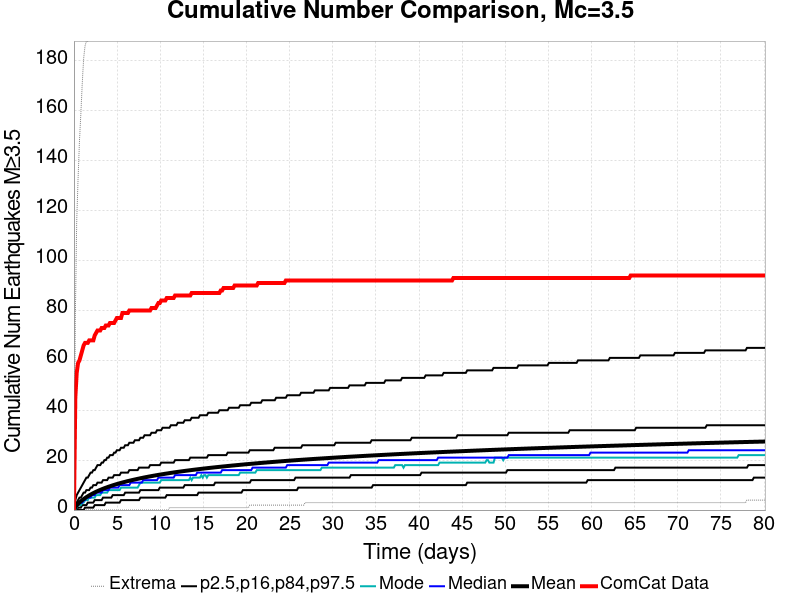

Values plotted in this chart, from the file beside it:
Time (days), ComCat Data, Simulation Mean, Simulation Median, Simulation Mode, Simulation Minimum, Simulation Maximum, 2.5 %-ile, 16 %-ile, 84 %-ile, 97.5 %-ile
0.0, 0.0, 0.0, 0.0, 0.0, 0.0, 0.0, 0.0, 0.0, 0.0, 0.0
0.1605, 45.0, 1.158, 1.0, 0.0, 0.0, 77.0, 0.0, 0.0, 2.0, 4.0
0.3211, 55.0, 1.863, 2.0, 1.0, 0.0, 116.0, 0.0, 0.0, 3.0, 6.0
0.4816, 59.0, 2.468, 2.0, 2.0, 0.0, 133.0, 0.0, 1.0, 4.0, 7.0
0.6421, 60.0, 3.018, 3.0, 2.0, 0.0, 148.0, 0.0, 1.0, 5.0, 8.0
0.8026, 62.0, 3.517, 3.0, 2.0, 0.0, 159.0, 0.0, 1.0, 5.0, 9.0
0.9632, 64.0, 3.979, 3.0, 3.0, 0.0, 171.0, 0.0, 2.0, 6.0, 10.0
1.124, 66.0, 4.406, 4.0, 3.0, 0.0, 181.0, 0.0, 2.0, 7.0, 11.0
1.284, 67.0, 4.801, 4.0, 4.0, 0.0, 186.0, 1.0, 2.0, 7.0, 12.0
1.445, 67.0, 5.176, 5.0, 4.0, 0.0, 188.0, 1.0, 2.0, 8.0, 13.0
1.605, 67.0, 5.529, 5.0, 4.0, 0.0, 188.0, 1.0, 3.0, 8.0, 13.0
1.766, 68.0, 5.867, 5.0, 5.0, 0.0, 189.0, 1.0, 3.0, 8.0, 14.0
1.926, 68.0, 6.187, 5.0, 5.0, 0.0, 192.0, 1.0, 3.0, 9.0, 15.0
2.087, 68.0, 6.494, 6.0, 5.0, 0.0, 194.0, 1.0, 3.0, 9.0, 15.0
2.247, 68.0, 6.789, 6.0, 5.0, 0.0, 195.0, 1.0, 3.0, 10.0, 16.0
2.408, 70.0, 7.067, 6.0, 5.0, 0.0, 195.0, 2.0, 4.0, 10.0, 16.0
2.568, 71.0, 7.334, 7.0, 6.0, 0.0, 198.0, 2.0, 4.0, 10.0, 17.0
2.729, 72.0, 7.594, 7.0, 6.0, 0.0, 199.0, 2.0, 4.0, 11.0, 18.0
2.89, 72.0, 7.838, 7.0, 6.0, 0.0, 202.0, 2.0, 4.0, 11.0, 18.0
3.05, 72.0, 8.077, 7.0, 6.0, 0.0, 202.0, 2.0, 4.0, 11.0, 18.0
3.211, 73.0, 8.308, 7.0, 7.0, 0.0, 203.0, 2.0, 4.0, 11.0, 19.0
3.371, 73.0, 8.529, 8.0, 7.0, 0.0, 205.0, 2.0, 5.0, 12.0, 19.0
3.532, 73.0, 8.743, 8.0, 7.0, 0.0, 206.0, 2.0, 5.0, 12.0, 20.0
3.692, 74.0, 8.949, 8.0, 7.0, 0.0, 208.0, 3.0, 5.0, 12.0, 20.0
3.853, 74.0, 9.153, 8.0, 7.0, 0.0, 208.0, 3.0, 5.0, 12.0, 21.0
4.013, 74.0, 9.351, 8.0, 8.0, 0.0, 211.0, 3.0, 5.0, 13.0, 21.0
4.174, 75.0, 9.542, 9.0, 8.0, 0.0, 211.0, 3.0, 5.0, 13.0, 22.0
4.334, 75.0, 9.726, 9.0, 8.0, 0.0, 211.0, 3.0, 5.0, 13.0, 22.0
4.495, 75.0, 9.909, 9.0, 8.0, 0.0, 211.0, 3.0, 6.0, 13.0, 22.0
4.655, 75.0, 10.08, 9.0, 8.0, 0.0, 212.0, 3.0, 6.0, 14.0, 23.0
4.816, 76.0, 10.25, 9.0, 8.0, 0.0, 213.0, 3.0, 6.0, 14.0, 23.0
4.976, 77.0, 10.42, 9.0, 8.0, 0.0, 214.0, 3.0, 6.0, 14.0, 24.0
5.137, 77.0, 10.58, 9.0, 8.0, 0.0, 214.0, 3.0, 6.0, 14.0, 24.0
5.297, 77.0, 10.74, 10.0, 8.0, 0.0, 215.0, 3.0, 6.0, 14.0, 24.0
5.458, 77.0, 10.89, 10.0, 9.0, 0.0, 216.0, 4.0, 6.0, 15.0, 25.0
5.619, 79.0, 11.04, 10.0, 9.0, 0.0, 217.0, 4.0, 6.0, 15.0, 25.0
5.779, 79.0, 11.19, 10.0, 9.0, 0.0, 217.0, 4.0, 6.0, 15.0, 25.0
5.94, 79.0, 11.33, 10.0, 9.0, 0.0, 218.0, 4.0, 7.0, 15.0, 26.0
6.1, 79.0, 11.48, 10.0, 9.0, 0.0, 218.0, 4.0, 7.0, 15.0, 26.0
6.261, 79.0, 11.61, 10.0, 9.0, 0.0, 219.0, 4.0, 7.0, 15.0, 26.0
6.421, 80.0, 11.75, 10.0, 9.0, 0.0, 220.0, 4.0, 7.0, 16.0, 27.0
6.582, 80.0, 11.88, 11.0, 9.0, 0.0, 221.0, 4.0, 7.0, 16.0, 27.0
6.742, 80.0, 12.01, 11.0, 9.0, 0.0, 222.0, 4.0, 7.0, 16.0, 27.0
6.903, 80.0, 12.13, 11.0, 9.0, 0.0, 225.0, 4.0, 7.0, 16.0, 27.0
7.063, 80.0, 12.26, 11.0, 9.0, 0.0, 227.0, 4.0, 7.0, 16.0, 28.0
7.224, 80.0, 12.38, 11.0, 9.0, 0.0, 227.0, 4.0, 7.0, 16.0, 28.0
7.384, 80.0, 12.5, 11.0, 9.0, 0.0, 228.0, 4.0, 7.0, 16.0, 28.0
7.545, 80.0, 12.62, 11.0, 10.0, 0.0, 229.0, 4.0, 7.0, 17.0, 28.0
7.705, 80.0, 12.74, 11.0, 11.0, 0.0, 229.0, 5.0, 8.0, 17.0, 29.0
7.866, 80.0, 12.86, 11.0, 11.0, 0.0, 230.0, 5.0, 8.0, 17.0, 29.0
8.026, 80.0, 12.97, 12.0, 11.0, 0.0, 230.0, 5.0, 8.0, 17.0, 29.0
8.187, 80.0, 13.09, 12.0, 11.0, 0.0, 230.0, 5.0, 8.0, 17.0, 30.0
8.347, 80.0, 13.19, 12.0, 11.0, 0.0, 231.0, 5.0, 8.0, 17.0, 30.0
8.508, 80.0, 13.3, 12.0, 11.0, 0.0, 231.0, 5.0, 8.0, 17.0, 30.0
8.669, 80.0, 13.41, 12.0, 11.0, 0.0, 233.0, 5.0, 8.0, 17.0, 30.0
8.829, 80.0, 13.51, 12.0, 11.0, 0.0, 237.0, 5.0, 8.0, 18.0, 30.0
8.99, 81.0, 13.61, 12.0, 11.0, 0.0, 239.0, 5.0, 8.0, 18.0, 31.0
9.15, 81.0, 13.71, 12.0, 11.0, 0.0, 243.0, 5.0, 8.0, 18.0, 31.0
9.311, 81.0, 13.81, 12.0, 11.0, 0.0, 244.0, 5.0, 8.0, 18.0, 31.0
9.471, 81.0, 13.91, 12.0, 11.0, 0.0, 282.0, 5.0, 8.0, 18.0, 31.0
... 440 more rows
